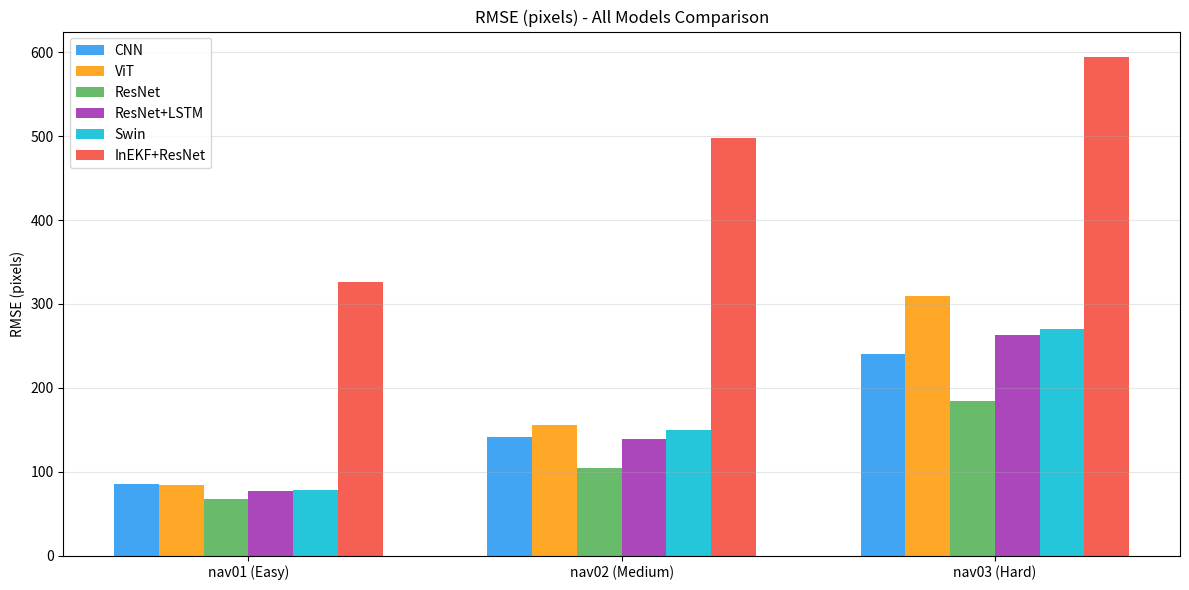
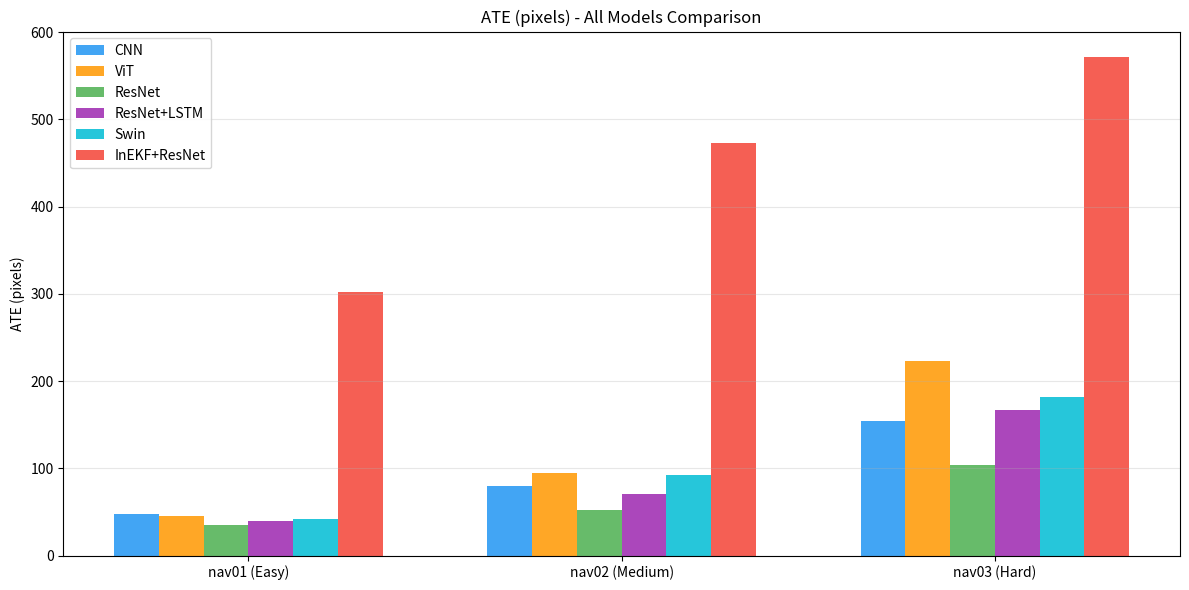
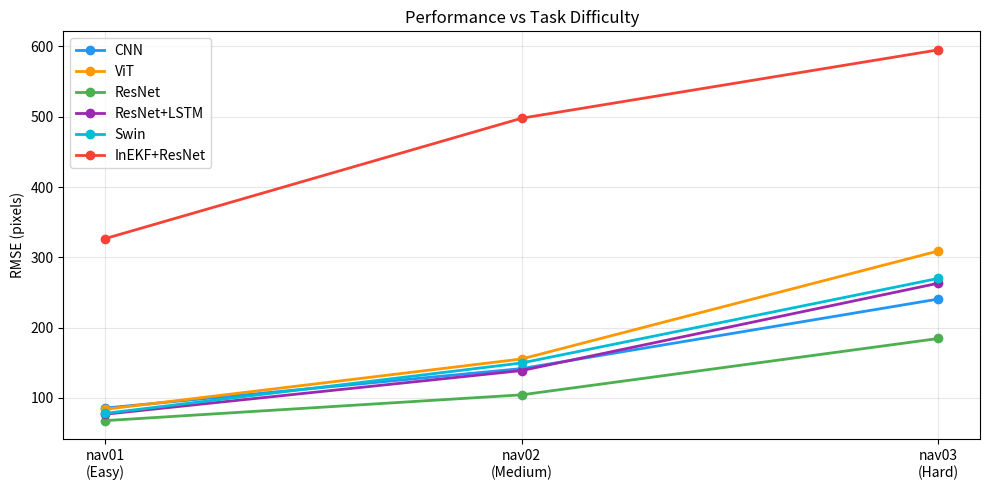
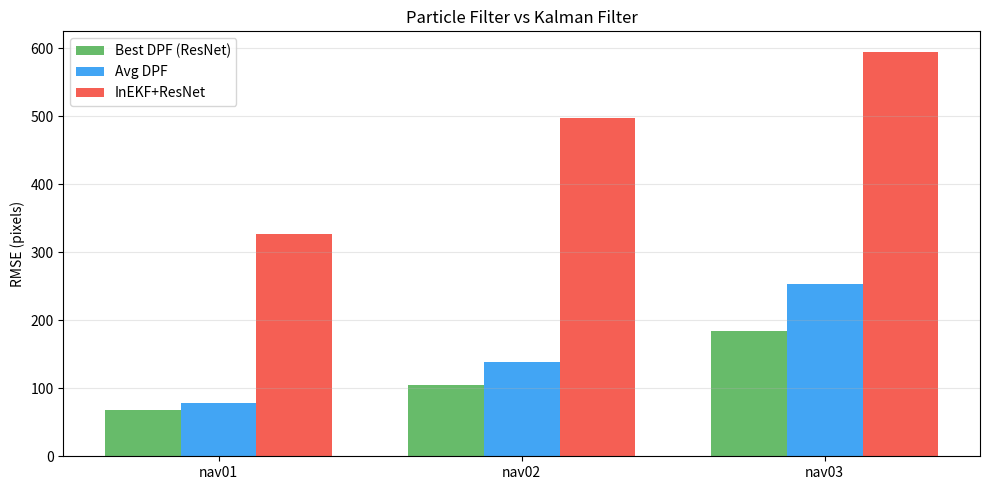

Source code (Python) for these figures, in order:
import numpy as np
import matplotlib
matplotlib.use('Agg')
import matplotlib.pyplot as plt

results = {
    'CNN':          {'nav01': {'rmse': 85.41,  'ate': 47.89}, 'nav02': {'rmse': 141.61, 'ate': 79.80}, 'nav03': {'rmse': 240.57, 'ate': 154.07}},
    'ViT':          {'nav01': {'rmse': 83.65,  'ate': 45.66}, 'nav02': {'rmse': 155.28, 'ate': 94.89}, 'nav03': {'rmse': 308.98, 'ate': 223.06}},
    'ResNet':       {'nav01': {'rmse': 67.54,  'ate': 34.96}, 'nav02': {'rmse': 104.27, 'ate': 52.34}, 'nav03': {'rmse': 184.43, 'ate': 104.33}},
    'ResNet+LSTM':  {'nav01': {'rmse': 76.68,  'ate': 39.69}, 'nav02': {'rmse': 138.81, 'ate': 70.47}, 'nav03': {'rmse': 263.08, 'ate': 167.14}},
    'Swin':         {'nav01': {'rmse': 77.83,  'ate': 42.10}, 'nav02': {'rmse': 149.58, 'ate': 92.42}, 'nav03': {'rmse': 269.95, 'ate': 181.55}},
    'InEKF+ResNet': {'nav01': {'rmse': 326.47, 'ate': 301.69}, 'nav02': {'rmse': 497.89, 'ate': 472.77}, 'nav03': {'rmse': 595.14, 'ate': 571.99}},
}
models = list(results.keys())
tasks  = ['nav01', 'nav02', 'nav03']
colors = ['#2196F3','#FF9800','#4CAF50','#9C27B0','#00BCD4','#F44336']

def grouped_bar(metric, ylabel, filename):
    fig, ax = plt.subplots(figsize=(12, 6))
    x = np.arange(len(tasks)); w = 0.12
    for i,(m,c) in enumerate(zip(models,colors)):
        vals = [results[m][t][metric] for t in tasks]
        ax.bar(x+(i-2.5)*w, vals, w, label=m, color=c, alpha=0.85)
    ax.set_xticks(x); ax.set_xticklabels(['nav01 (Easy)','nav02 (Medium)','nav03 (Hard)'])
    ax.set_ylabel(ylabel); ax.legend(); ax.grid(axis='y', alpha=0.3)
    ax.set_title(f'{ylabel} - All Models Comparison')
    plt.tight_layout(); plt.savefig(filename, dpi=150); plt.close()
    print(f'Saved {filename}')

grouped_bar('rmse', 'RMSE (pixels)', 'plot_rmse_comparison.png')
grouped_bar('ate',  'ATE (pixels)',  'plot_ate_comparison.png')

# Difficulty scaling
fig, ax = plt.subplots(figsize=(10, 5))
for m,c in zip(models,colors):
    vals = [results[m][t]['rmse'] for t in tasks]
    ax.plot([1,2,3], vals, marker='o', label=m, color=c, linewidth=2)
ax.set_xticks([1,2,3]); ax.set_xticklabels(['nav01\n(Easy)','nav02\n(Medium)','nav03\n(Hard)'])
ax.set_ylabel('RMSE (pixels)'); ax.legend(); ax.grid(alpha=0.3)
ax.set_title('Performance vs Task Difficulty')
plt.tight_layout(); plt.savefig('plot_difficulty_scaling.png', dpi=150); plt.close()
print('Saved plot_difficulty_scaling.png')

# Particle vs Kalman
fig, ax = plt.subplots(figsize=(10, 5))
dpf4 = ['CNN','ViT','ResNet','ResNet+LSTM','Swin']
x = np.arange(len(tasks)); w = 0.25
ax.bar(x-w, [results['ResNet'][t]['rmse'] for t in tasks],   w, label='Best DPF (ResNet)',  color='#4CAF50', alpha=0.85)
ax.bar(x,   [np.mean([results[m][t]['rmse'] for m in dpf4]) for t in tasks], w, label='Avg DPF', color='#2196F3', alpha=0.85)
ax.bar(x+w, [results['InEKF+ResNet'][t]['rmse'] for t in tasks], w, label='InEKF+ResNet', color='#F44336', alpha=0.85)
ax.set_xticks(x); ax.set_xticklabels(['nav01','nav02','nav03'])
ax.set_ylabel('RMSE (pixels)'); ax.legend(); ax.grid(axis='y', alpha=0.3)
ax.set_title('Particle Filter vs Kalman Filter')
plt.tight_layout(); plt.savefig('plot_particle_vs_kalman.png', dpi=150); plt.close()
print('Saved plot_particle_vs_kalman.png')
